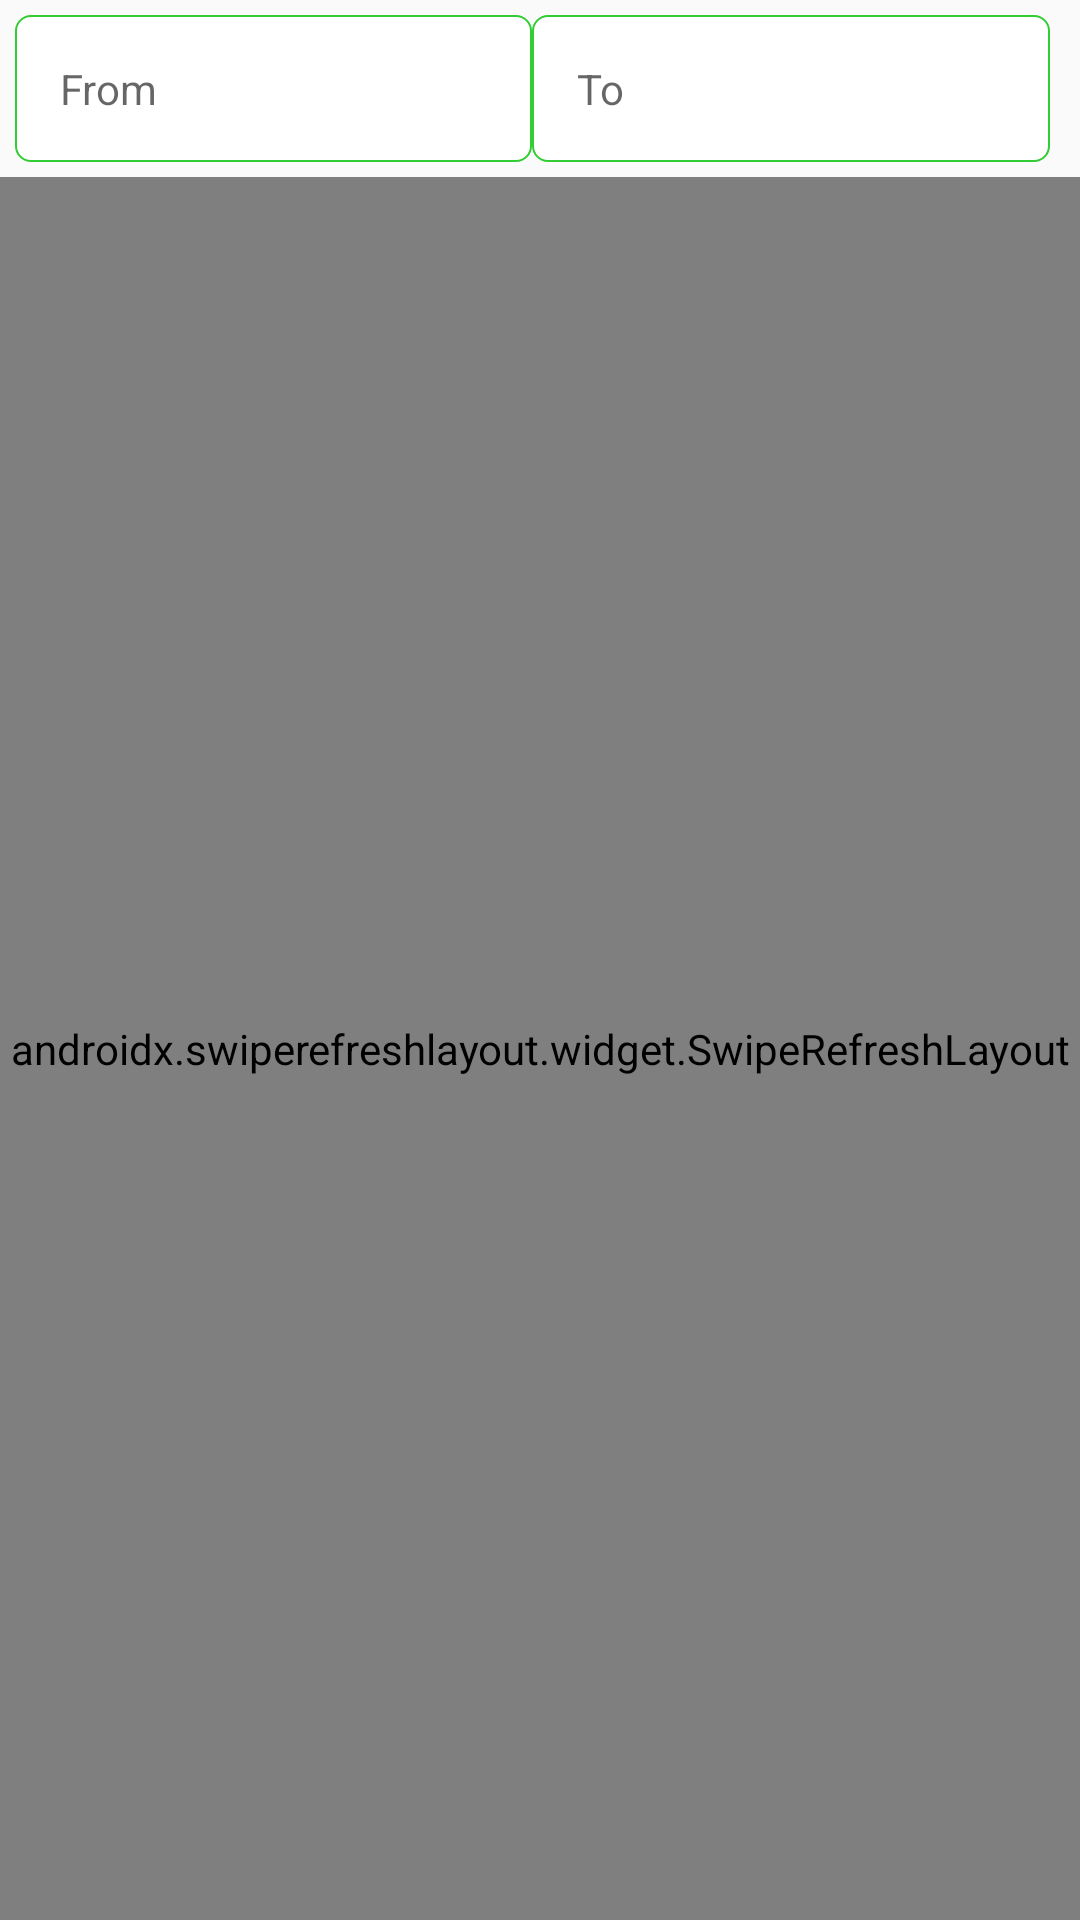

Reconstruct the res/layout file that produces this screen, plus the resources it refers to.
<!-- AndroidManifest.xml: application theme AppTheme -->
<!-- res/layout/fragment_community.xml -->
<RelativeLayout
    xmlns:android="http://schemas.android.com/apk/res/android"
    xmlns:app="http://schemas.android.com/apk/res-auto"
    android:layout_width="match_parent"
    android:layout_margin="5dp"
    android:layout_height="match_parent">
    <LinearLayout
        android:id="@+id/ll_searchlayout"
        android:layout_width="match_parent"
        android:layout_height="wrap_content"
        android:layout_margin="@dimen/_5dp"
        android:weightSum="2"
        android:orientation="horizontal">

        <EditText
            android:id="@+id/atv_from"
            android:layout_width="0dp"
            android:layout_height="wrap_content"
            android:layout_weight="1"
            android:background="@drawable/rect_text_edit"
            android:hint="From"
            android:padding="15sp"
            android:textSize="@dimen/txt_dimen_14sp" />

        <EditText
            android:id="@+id/atv_enddate"
            android:layout_width="0dp"
            android:layout_height="wrap_content"
            android:layout_weight="1"
            android:background="@drawable/rect_text_edit"
            android:hint="To"
            android:padding="15sp"
            android:textSize="@dimen/txt_dimen_14sp" />

        <ImageView
            android:id="@+id/iv_to"
            android:layout_width="wrap_content"
            android:layout_height="match_parent"
            android:layout_marginLeft="@dimen/_5dp"
            android:src="@drawable/ic_action_name" />
    </LinearLayout>
    <androidx.swiperefreshlayout.widget.SwipeRefreshLayout
        android:id="@+id/swipeRefreshLayout"
        android:layout_width="match_parent"
        android:layout_height="match_parent"
        android:layout_below="@id/ll_searchlayout">
        <androidx.recyclerview.widget.RecyclerView
            android:id="@+id/rv_complaints"
            android:layout_width="match_parent"
            android:layout_height="match_parent"
            android:scrollbars="vertical" />
    </androidx.swiperefreshlayout.widget.SwipeRefreshLayout>

    <TextView
        android:id="@+id/tv_Norecords"
        android:layout_width="wrap_content"
        android:layout_height="wrap_content"
        android:layout_centerInParent="true"
        android:visibility="gone"
        android:textColor="@color/colorPrimary"
        android:textSize="24sp"
        android:text="No Visitors Found"/>

    <Button
        android:id="@+id/btn_updatePlan"
        android:layout_width="match_parent"
        android:layout_height="wrap_content"
        android:visibility="gone"
        android:textColor="@color/white"
        android:background="@color/colorPrimary"
        android:layout_alignParentBottom="true"/>

    <com.google.android.material.floatingactionbutton.FloatingActionButton
        android:visibility="gone"
        android:id="@+id/fab"
        android:layout_width="wrap_content"
        android:layout_height="wrap_content"
        android:layout_alignParentBottom="true"
        android:layout_alignParentRight="true"
        android:tint="@android:color/white"
        android:layout_margin="@dimen/fab_margin"
        app:srcCompat="@drawable/ic_action_add" />

</RelativeLayout>
<!-- resources referenced by this layout -->
<resources>
  <color name="colorPrimary">#0108a1</color>
  <color name="white">#ffffff</color>
  <dimen name="_5dp">5dp</dimen>
  <dimen name="fab_margin">16dp</dimen>
  <dimen name="txt_dimen_14sp">14sp</dimen>
  <!-- drawable rect_text_edit (drawable-v21) -->
  <?xml version="1.0" encoding="utf-8"?>
  <shape xmlns:android="http://schemas.android.com/apk/res/android"
      android:padding="10dp"
      android:shape="rectangle" >
  
      <solid android:color="#FFFFFF" />
  
      <corners
          android:bottomLeftRadius="5dp"
          android:bottomRightRadius="5dp"
          android:topLeftRadius="5dp"
          android:topRightRadius="5dp" />
  
      <stroke android:color="@color/green"
          android:width="0.5dp"/>
  
  </shape>
  <style name="AppTheme" parent="Theme.AppCompat.Light.NoActionBar">
          
          <item name="colorPrimary">@color/colorPrimary</item>
          <item name="colorPrimaryDark">@color/colorPrimary</item>
          <item name="colorAccent">@color/colorAccent</item>
      </style>
  <color name="green">#32CD32</color>
  <color name="colorAccent">#32CD32</color>
</resources>
